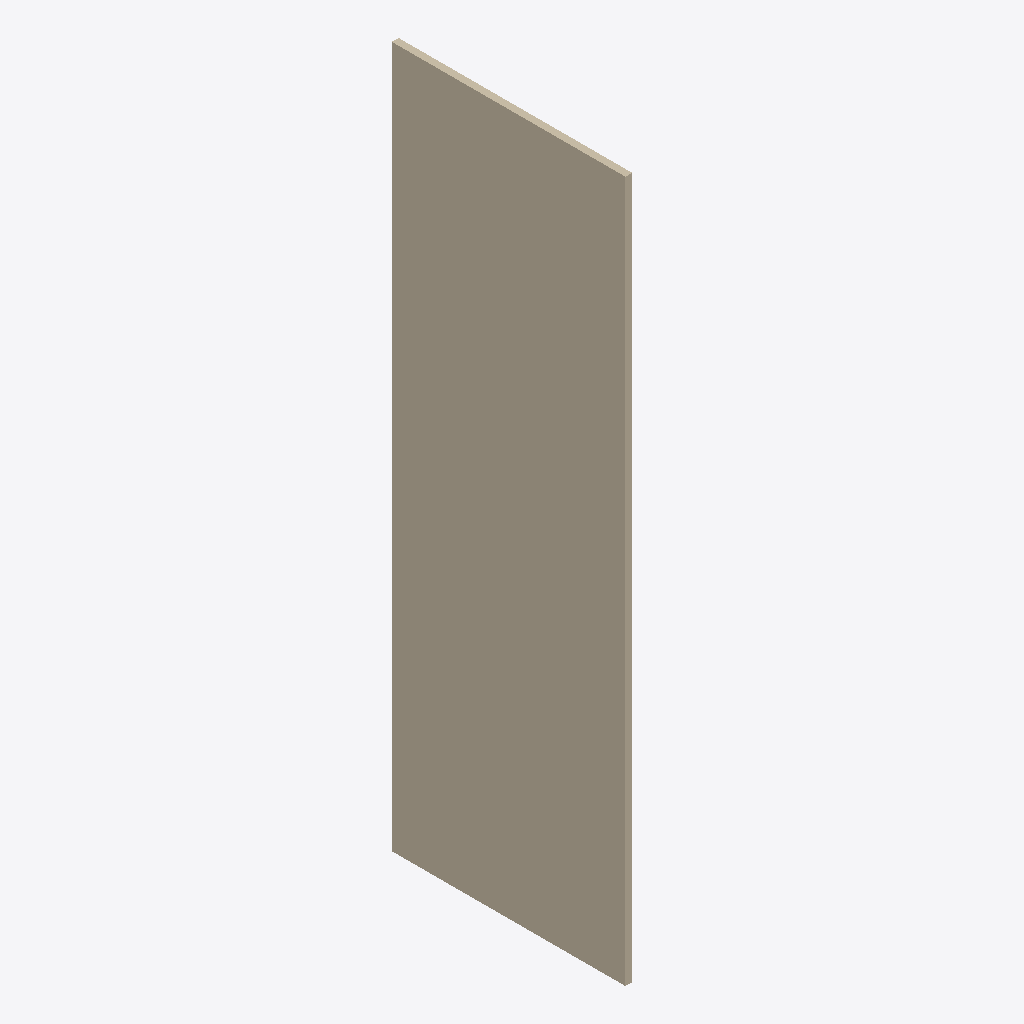
Isometric view of an IFC building model (IFC-SPF (STEP), schema IFC4, length unit metre), seen from the south-west, elements coloured by IFC class: 1 wall (beige).
Extent 29.0 m × 1000.0 m × 3000.0 m (x, y, z). Storeys (1): Default Level at 0.00 m. Elements (1): 1 IfcWall.

HEADER;
FILE_DESCRIPTION(('ViewDefinition [ReferenceView_V1.2]'),'2;1');
FILE_NAME('C:\\Users\\panz\\Implenia AG\\Innosuisse - Intelligent Configurator - Dokumente','2024-09-19T16:37:44',('panz'),('ZHAW'),'ggIFC v24.7.17.7 by Geometry Gym Pty Ltd built 2','ggRhinoIFC v24.7.17.7 - Rhino7 Grasshopper3d Plu','None');
FILE_SCHEMA(('IFC4'));
ENDSEC;
DATA;
#11=IFCPROJECT('21O$h_V1XCvRI4bqO5ntMd',$,'IMPLENIA X ZHAW','Industrialized Construction',$,'IMPLENIA X ZHAW','3D',(#555),#12);
#15=IFCSITE('15EXa66Cz0rvfIWT3OznoO',$,'Default Implenia Site','A Potential Site',$,#76,$,$,.ELEMENT.,$,$,0.0,'Parcel Number',$);
#80=IFCBUILDING('05gkfKFs5C6Qal09I7Tlog',$,'Implenia_Default',$,'Implenia_Default',#92,$,'Implenia Industrialized Construction Building',$,$,$,#84);
#96=IFCBUILDINGSTOREY('2vFhGjl7z6YvmwjWK_W5X3',$,'Default Level',$,$,#95,$,$,$,0.0);
#802=IFCWALL('2pe2ZpDBD79vX5YrTYmSWN',$,'WAL_33_STD_TIL',$,$,#828,#860,$,$);
ENDSEC;
